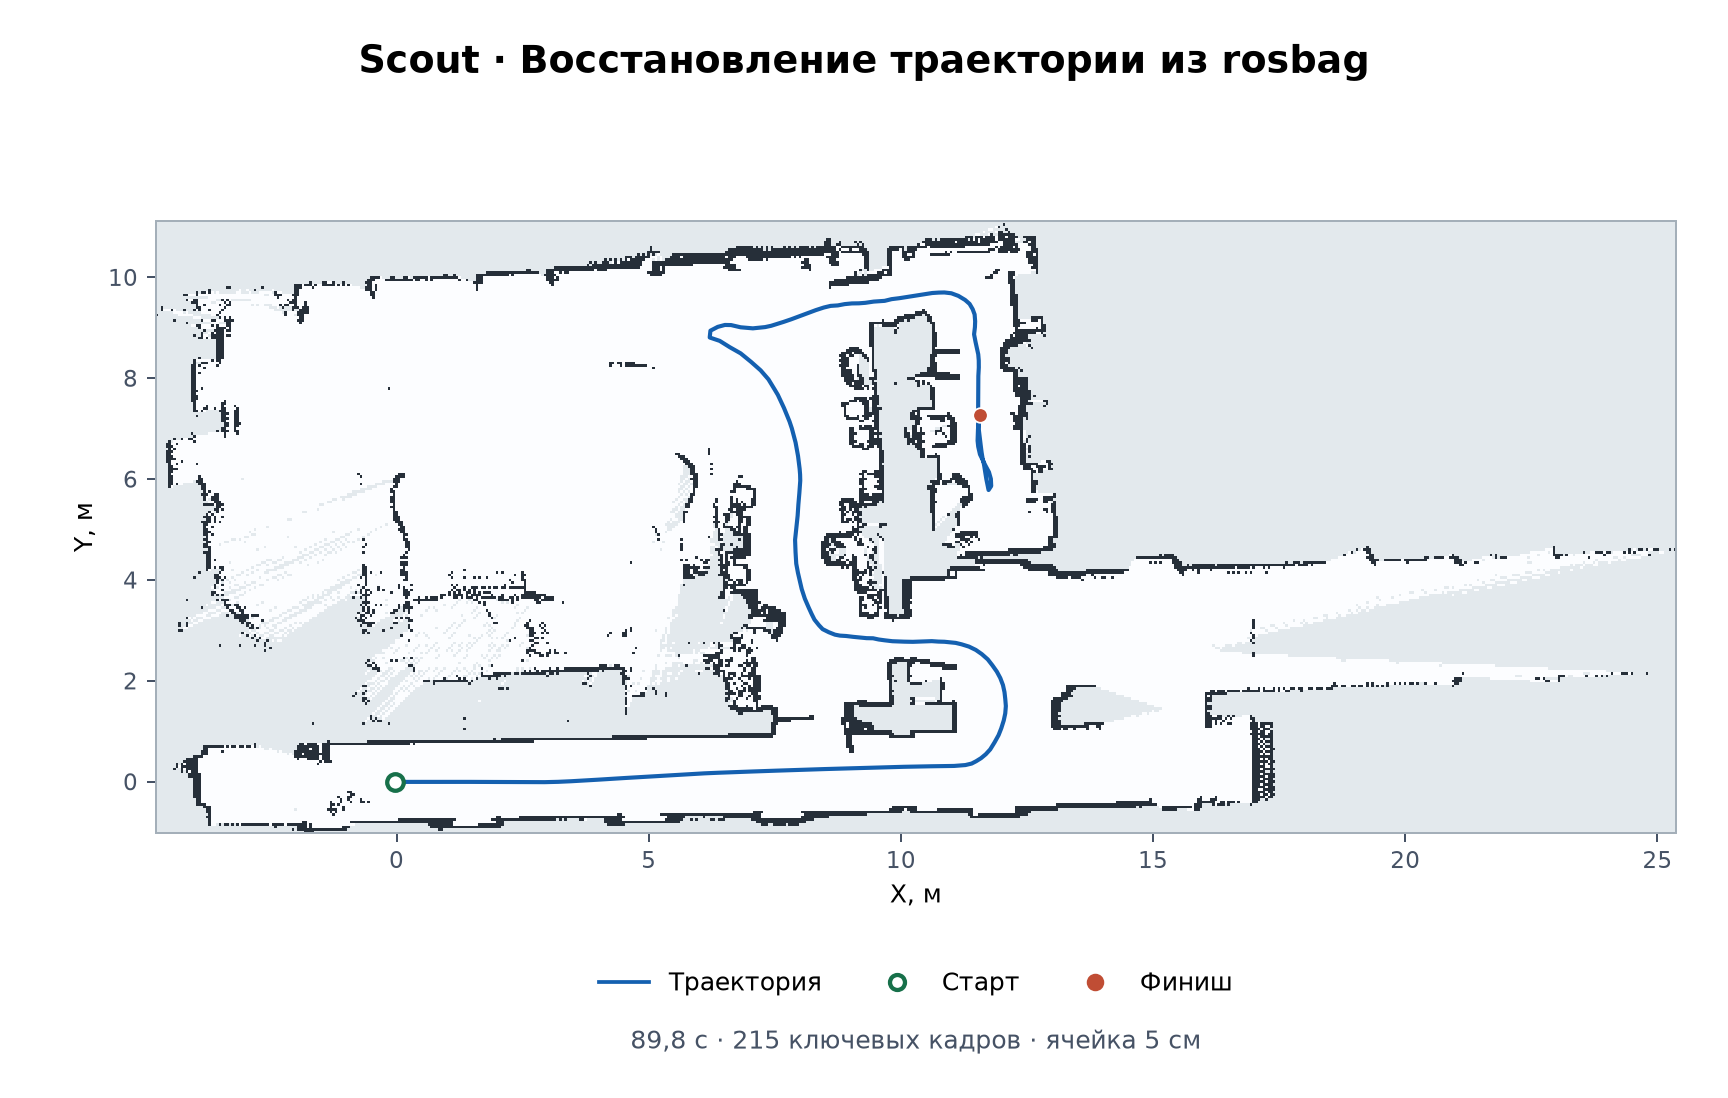

Values plotted in this chart, from the file beside it:
keyframe_order, x_m, y_m
0, -0.03664, -0.003555
1, 0.11, -0.002991
2, 0.2382, -0.003187
3, 0.3693, -0.003139
4, 0.5006, -0.003254
5, 0.634, -0.003176
6, 0.768, -0.002919
7, 0.8995, -0.003855
8, 1.033, -0.003330
9, 1.165, -0.003004
10, 1.305, -0.002423
11, 1.437, -0.002979
12, 1.723, -0.004314
13, 1.861, -0.005470
14, 1.986, -0.006822
15, 2.135, -0.008201
16, 2.284, -0.008149
17, 2.408, -0.008988
18, 2.543, -0.009628
19, 2.675, -0.01089
20, 2.808, -0.01045
21, 2.938, -0.008365
22, 3.061, -0.006297
23, 3.202, -0.002026
24, 3.326, 0.003033
25, 3.462, 0.009724
26, 3.59, 0.01683
27, 3.719, 0.0245
28, 3.991, 0.04036
29, 4.121, 0.04893
30, 4.253, 0.05745
31, 4.389, 0.06646
32, 4.527, 0.07371
33, 4.663, 0.08181
34, 4.794, 0.09013
35, 4.926, 0.09736
36, 5.059, 0.1051
37, 5.188, 0.1134
38, 5.323, 0.1227
39, 5.461, 0.1304
40, 5.591, 0.1382
41, 5.721, 0.146
42, 5.853, 0.1532
43, 5.986, 0.1605
44, 6.106, 0.1663
45, 6.241, 0.1728
46, 6.376, 0.1779
47, 6.509, 0.1825
48, 6.639, 0.1873
49, 6.772, 0.1922
50, 6.916, 0.1975
51, 7.06, 0.2031
52, 7.255, 0.2107
53, 7.515, 0.219
54, 7.879, 0.2316
55, 8.306, 0.2448
56, 8.491, 0.2511
57, 8.643, 0.2556
58, 8.843, 0.2608
59, 9.005, 0.2656
... 155 more rows
